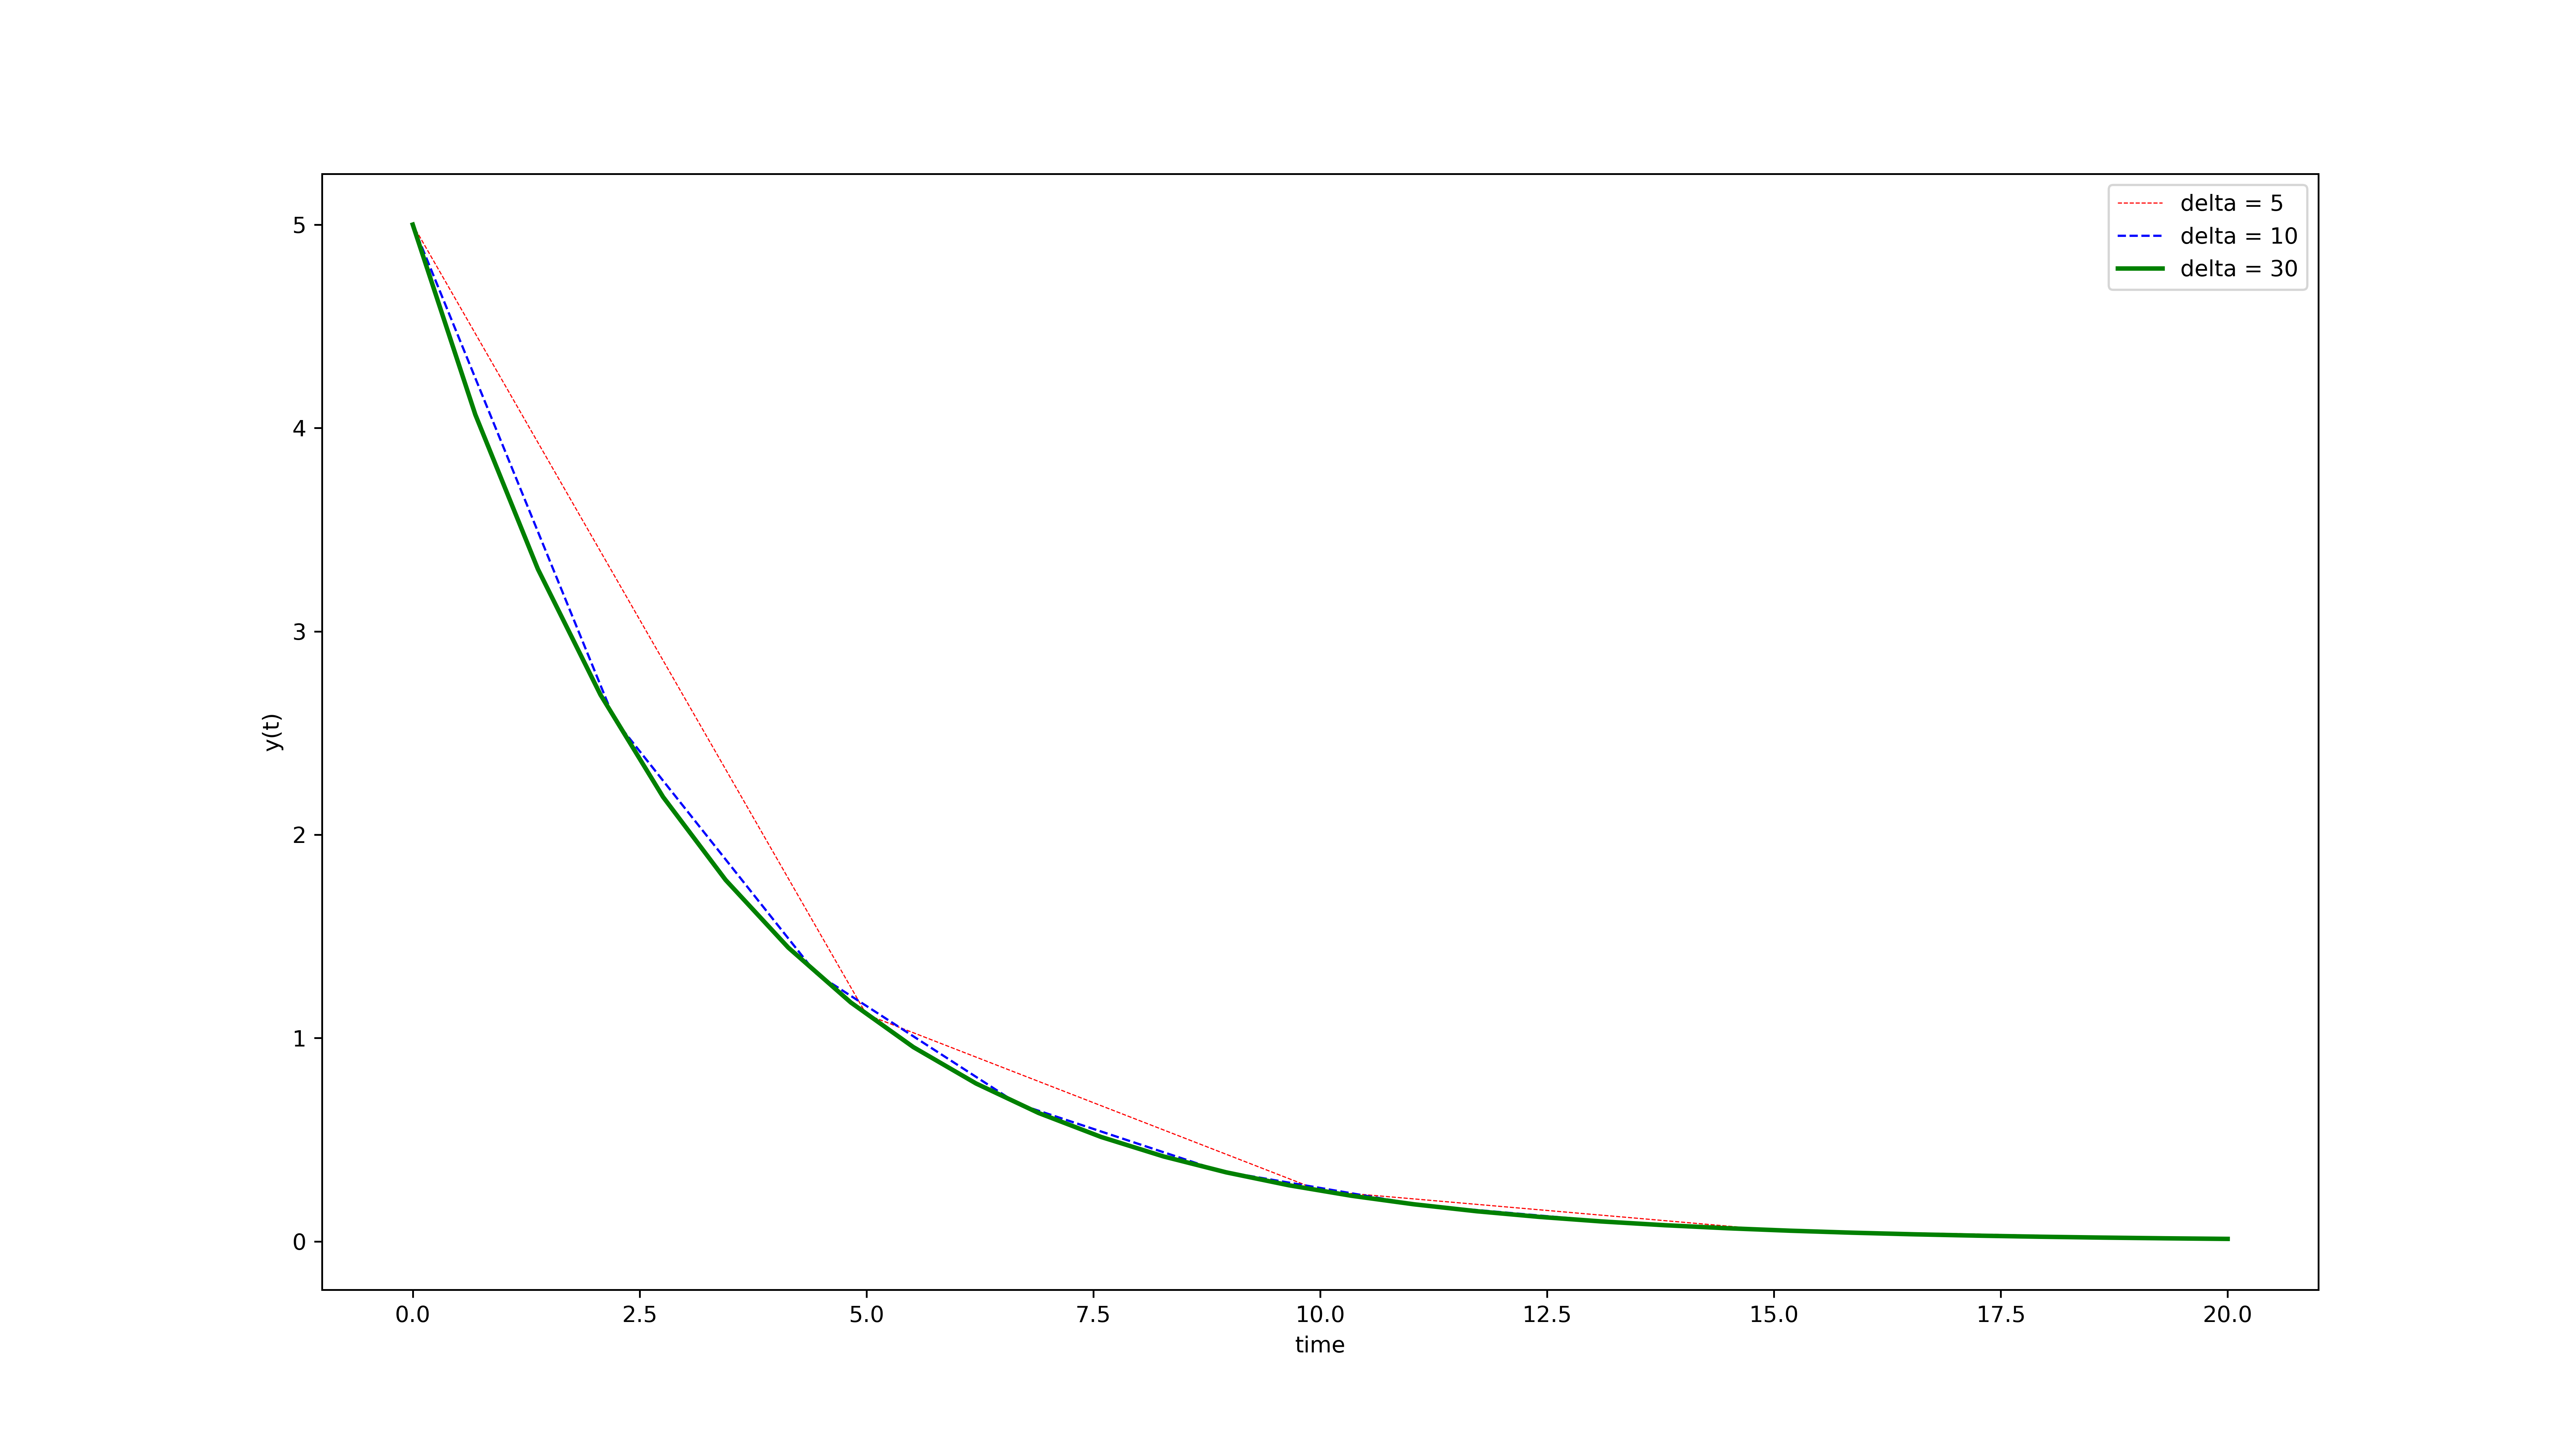

The script that saved this image:
import numpy as np
from scipy.integrate import odeint
import matplotlib.pyplot as plt

# initial condition
y0 = 5
k = 0.3

# definisi selang t
delta_1 = 5
delta_2 = 10
delta_3 = 30

# function that returns dy/dt
def model(y,t):
    dydt = -k * y
    return dydt

# time points
t_1 = np.linspace(0,20,delta_1)
t_2 = np.linspace(0,20,delta_2)
t_3 = np.linspace(0,20,delta_3)

# solve ODE
y_1 = odeint(model,y0,t_1)
y_2 = odeint(model,y0,t_2)
y_3 = odeint(model,y0,t_3)

# plot results
plt.figure(figsize = (16,9))
plt.plot(t_1,y_1,color = "red",linewidth=0.5,linestyle="--",label='delta = 5')
plt.plot(t_2,y_2,color = "blue",linewidth=1,linestyle="--",label='delta = 10')
plt.plot(t_3,y_3,color = "green",linewidth=2,linestyle="-",label='delta = 30')
plt.xlabel('time')
plt.ylabel('y(t)')
plt.legend()
plt.savefig('soal_1a.png',dpi = 450)
